Dataset: data_split (GitHub, setiawanadekaputrajaya/Klasifikasi_Penyakit-Daun-Padi). Classes: bacterial leaf blight, brown spot, leaf scald.

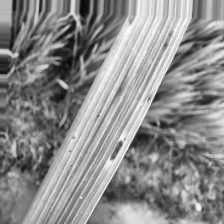
Label: brown spot

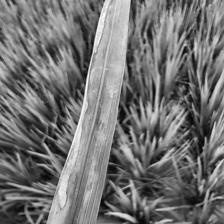
Label: bacterial leaf blight

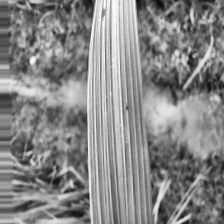
Label: brown spot

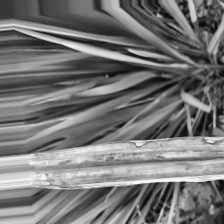
Label: leaf scald

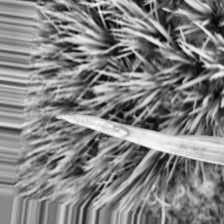
Label: leaf scald

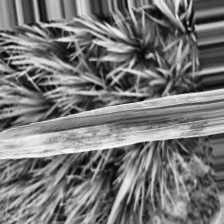
Label: bacterial leaf blight
